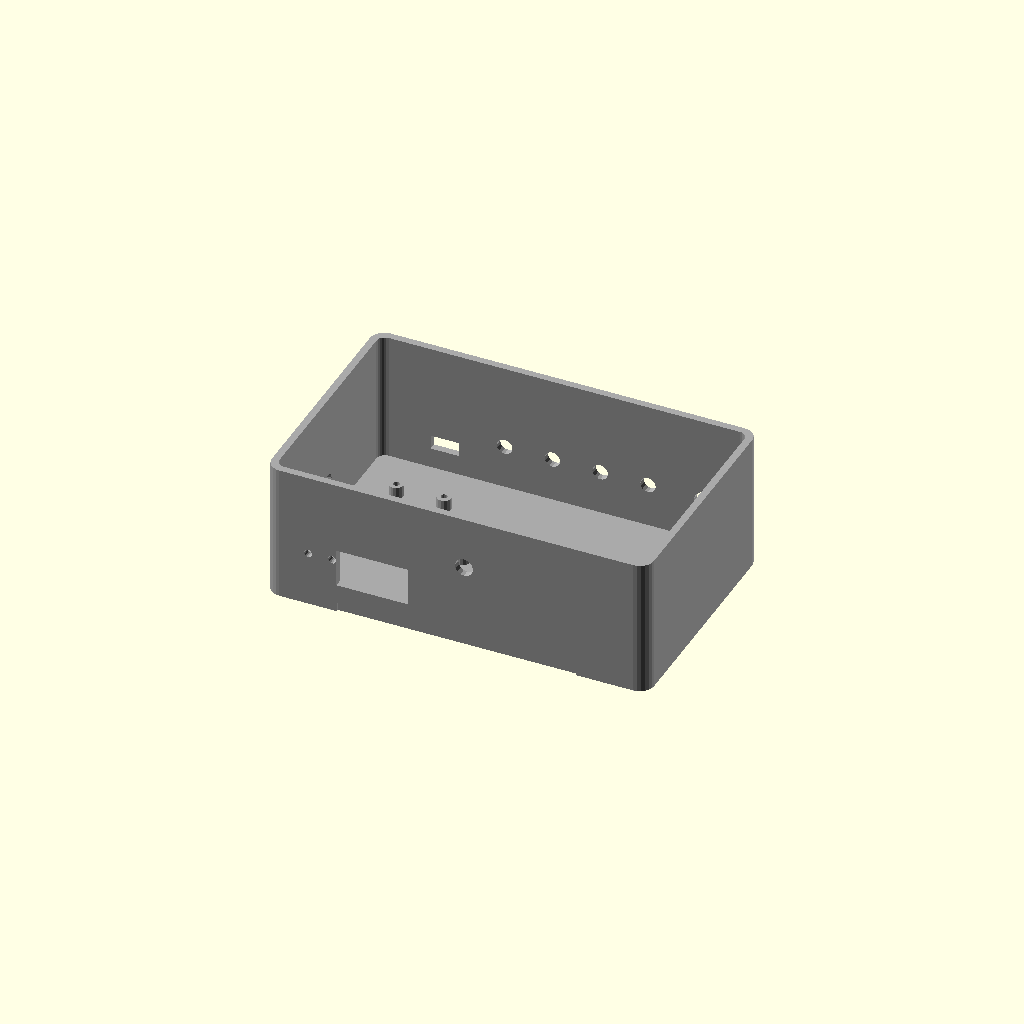
Cell 1 — every parameter at its default value.
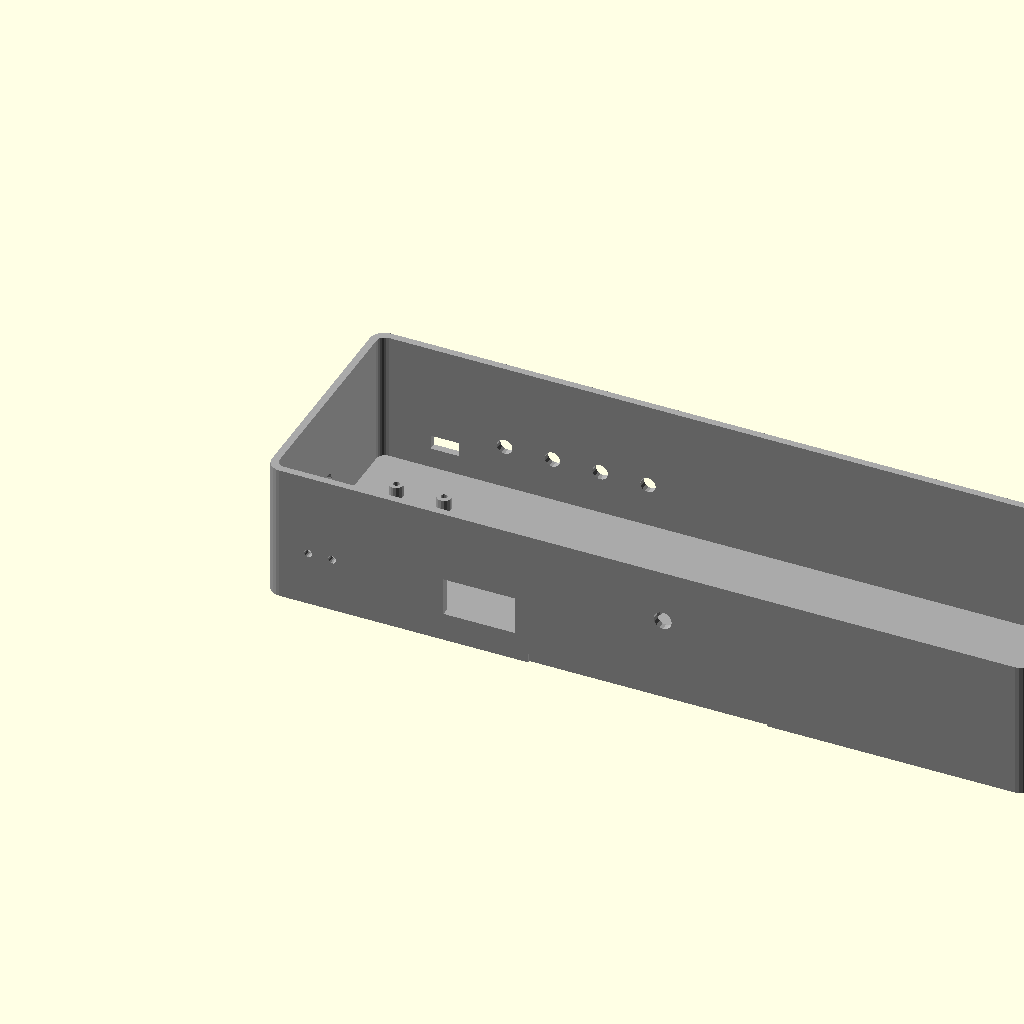
Cell 2: the same model with box_w = 320.
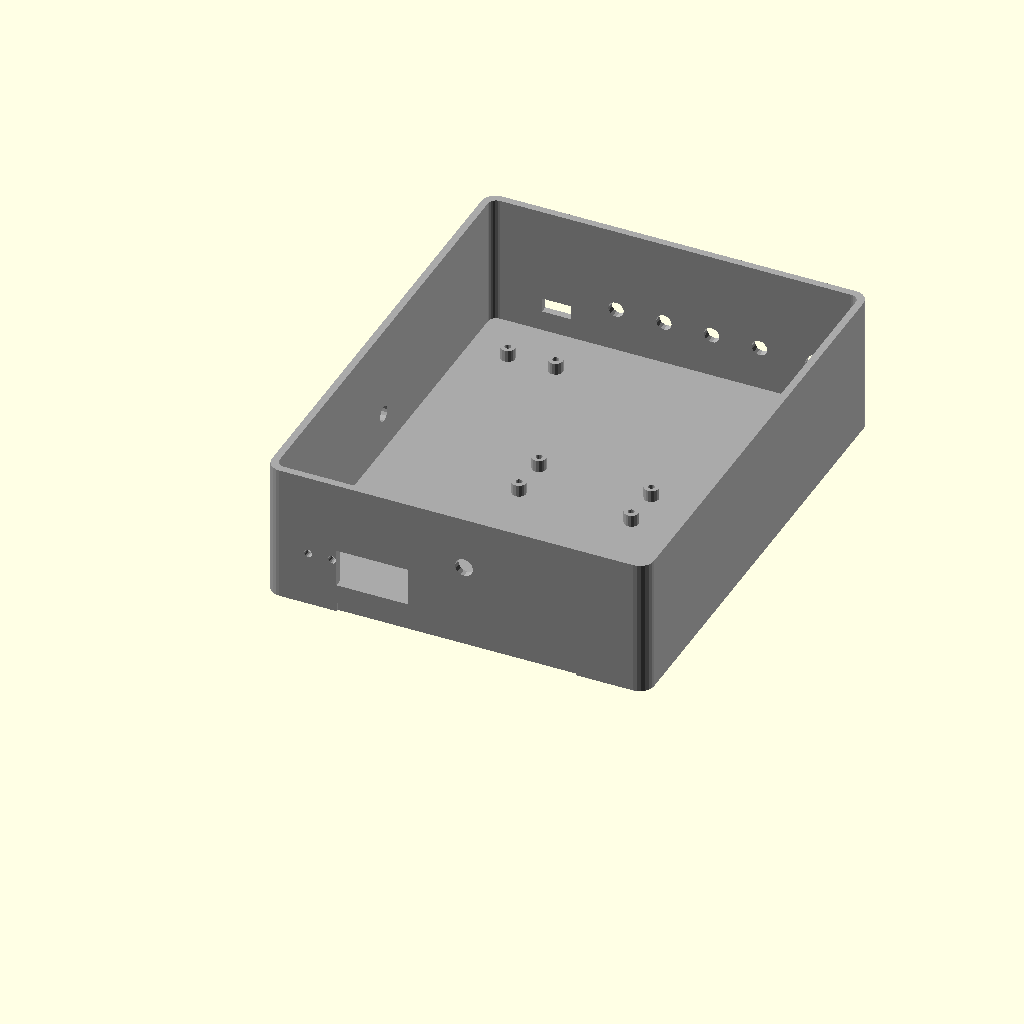
Cell 3: box_d = 200 (everything else at default).
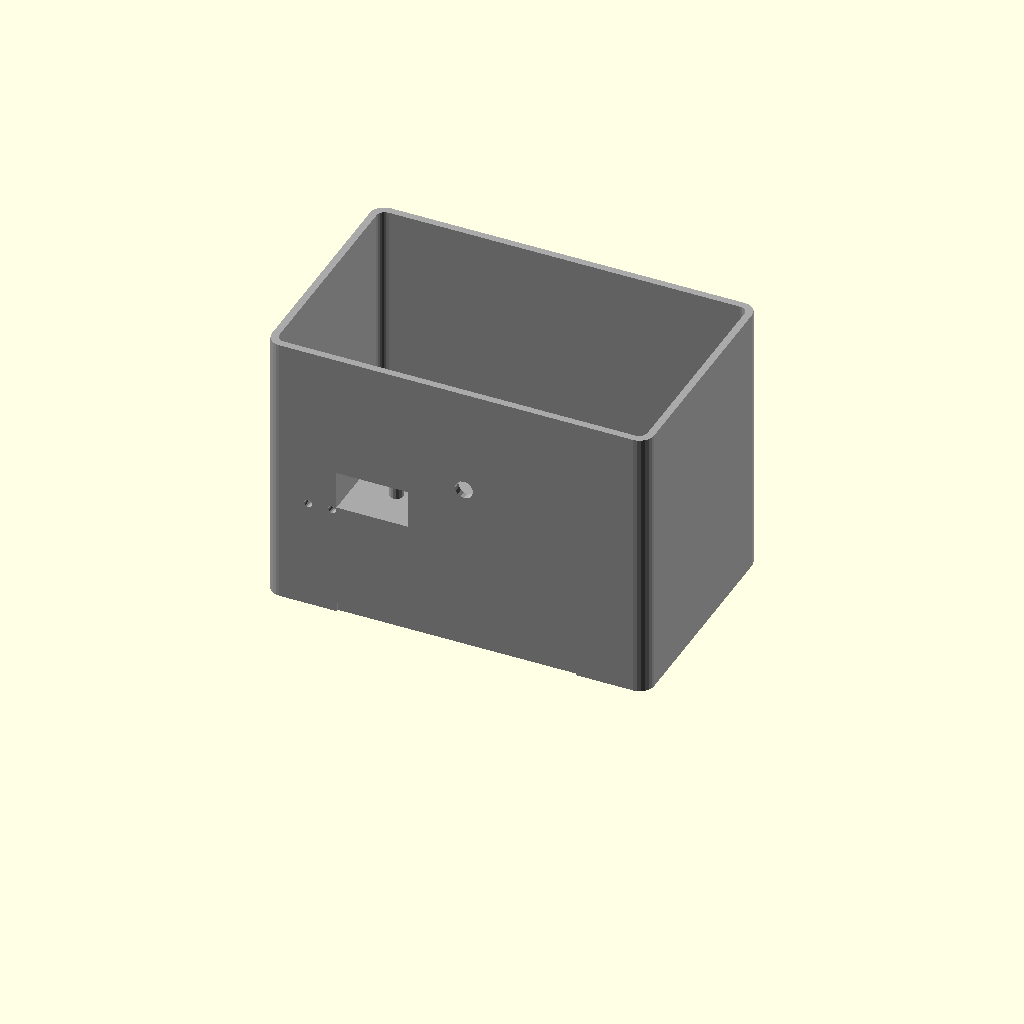
Cell 4: box_h = 116 (everything else at default).
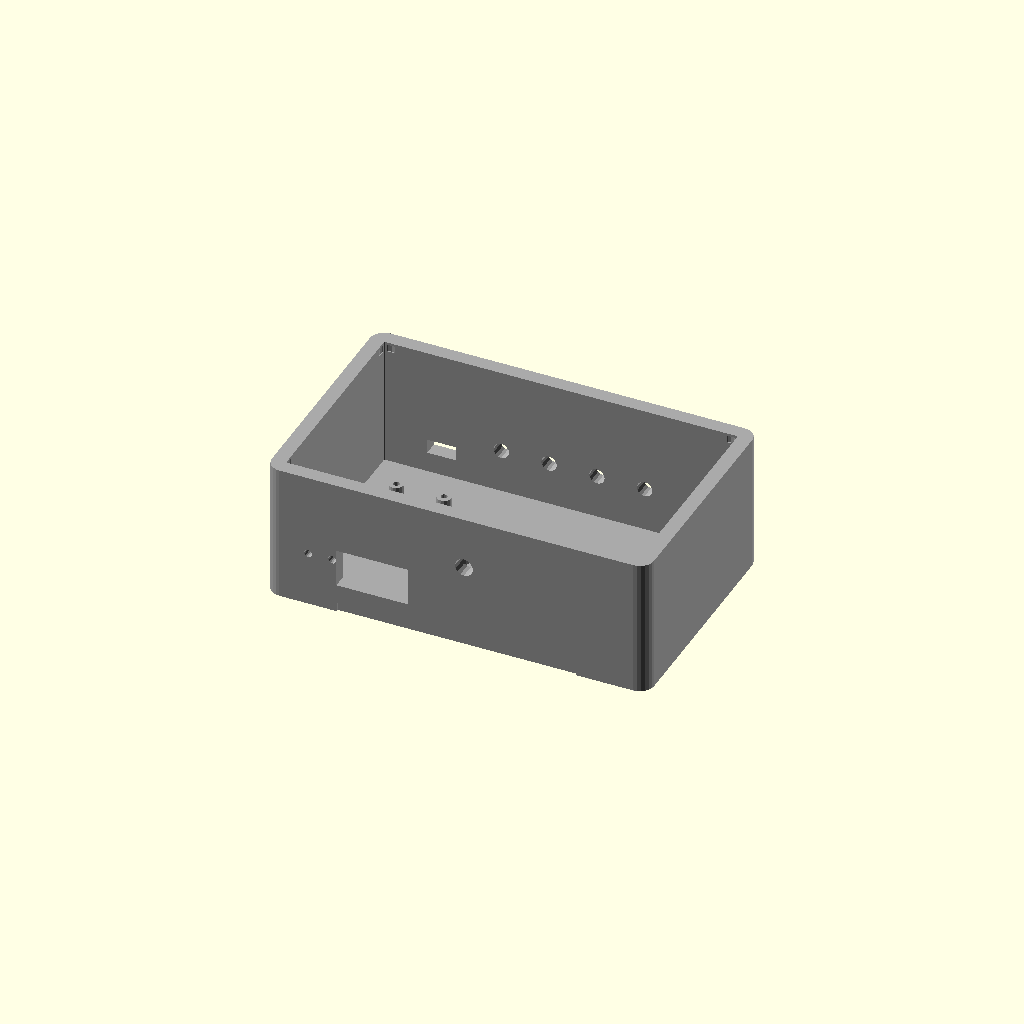
Cell 5: wall = 6 (everything else at default).
One fixed orthographic camera (rotation 55°, 0°, 25°; colour scheme Cornfield) for every cell.
Source of the model, antenna_tools/adf_systems/enclosures/adf_controller_box.scad:
/**
 * adf_controller_box.scad — TM-ADF-ENC-001 Rev A
 * ADF System Controller Enclosure
 *
 * Houses ESP32 DevKit + SSD1306 OLED + QMC5883L + GPS module
 * Compatible with Watson-Watt HF, Doppler VHF, and Loop RDF firmware.
 *
 * Front panel: OLED window, status LED (×2), rotary encoder
 * Rear panel: DC power, USB programming, 4× BNC/SMA connectors
 * Side: GPS antenna SMA, external antenna port
 *
 * Print settings: PETG, 30% gyroid, 3 perimeters, 0.2mm
 * Envelope: body 160×100×60mm, lid 160×100×12mm (both fit 200mm cube)
 * Document: TM-ADF-ENC-001 Rev A
 */

// ─── Parameters ───────────────────────────────────────────────
box_w     = 160.0;
box_d     = 100.0;
box_h     = 58.0;
lid_h     = 12.0;
wall      = 3.0;
floor_h   = 3.5;
corner_r  = 6.0;
lid_overlap = 3.0;

// Front panel features
oled_w    = 30.0;   oled_h  = 16.0;
oled_x    = box_w * 0.28;
oled_z    = box_h * 0.62;

enc_dia   = 7.5;
enc_x     = box_w * 0.52;
enc_z     = oled_z;

pwr_led_dia = 3.3;
bt_led_dia  = 3.3;
pwr_led_x   = 18;
bt_led_x    = 28;
led_z       = box_h * 0.4;

// Rear panel
dc_jack_d = 12.0;
dc_jack_x = box_w - 20;
dc_jack_z = 20;

usb_w = 12.0;  usb_h = 6.0;
usb_x = 30;    usb_z = 15;

// RF connectors (SMA panel-mount, 6.5mm hole, M3 bolts at 11.4mm spacing)
sma_dia     = 6.5;
sma_spacing = 20.0;
sma_z       = 22;
// 4 SMA ports: for N/S/EW/SENSE or array elements
sma_x_start = 55;

// GPS antenna SMA on left side
gps_sma_z = 20;

// Lid bolts
lid_bolt_d    = 3.3;
lid_bolt_sp_x = box_w - 18;
lid_bolt_sp_y = box_d - 18;

// Standoffs for ESP32 (47×18mm bolt pattern, M2.5)
esp_x = box_w / 2 + 5;
esp_y = box_d / 2 + 5;
esp_bx = 23.5;
esp_by = 9.0;
so_h = 5.0; so_od = 6.0; so_id = 2.7;

// Standoff for GPS module (small, 20×20mm)
gps_x = 20;  gps_y = box_d - 25;

// ─── Modules ──────────────────────────────────────────────────

module rounded_box(w, d, h, r) {
    hull()
        for (x=[r, w-r]) for (y=[r, d-r])
            translate([x, y, 0]) cylinder(h=h, r=r, $fn=24);
}

module standoff(x, y, h=so_h, od=so_od, id=so_id) {
    translate([x, y, floor_h])
        difference() {
            cylinder(h=h, d=od, $fn=16);
            translate([0,0,-0.5]) cylinder(h=h+1, d=id, $fn=16);
        }
}

module sma_cutout(x, z, d=box_d) {
    translate([x, d+0.5, z])
    rotate([90,0,0])
        cylinder(h=wall+1, d=sma_dia, $fn=16);
}

module adf_body() {
    difference() {
        rounded_box(box_w, box_d, box_h, corner_r);

        // Inner cavity
        translate([wall, wall, floor_h])
            rounded_box(box_w-2*wall, box_d-2*wall, box_h, corner_r-wall+0.5);

        // ── FRONT PANEL ─────────────────────────────────────
        // OLED window
        translate([oled_x - oled_w/2, -0.5, oled_z - oled_h/2])
        rotate([-90,0,0])
            cube([oled_w, oled_h, wall+1]);

        // Encoder
        translate([enc_x, -0.5, enc_z])
        rotate([-90,0,0])
            cylinder(h=wall+1, d=enc_dia, $fn=16);

        // LEDs
        translate([pwr_led_x, -0.5, led_z])
        rotate([-90,0,0]) cylinder(h=wall+1, d=pwr_led_dia, $fn=16);
        translate([bt_led_x,  -0.5, led_z])
        rotate([-90,0,0]) cylinder(h=wall+1, d=bt_led_dia,  $fn=16);

        // Label recess
        translate([box_w/2 - 50, -0.5, 4])
        rotate([-90,0,0]) cube([100, 8, 1.5]);

        // ── REAR PANEL ──────────────────────────────────────
        // DC barrel jack
        translate([dc_jack_x, box_d+0.5, dc_jack_z])
        rotate([90,0,0]) cylinder(h=wall+1, d=dc_jack_d, $fn=32);

        // USB slot
        translate([usb_x - usb_w/2, box_d+0.5, usb_z - usb_h/2])
        rotate([90,0,0]) cube([usb_w, usb_h, wall+1]);

        // 4× SMA connectors
        for (i=[0:3])
            sma_cutout(sma_x_start + i*sma_spacing, sma_z);

        // ── LEFT SIDE PANEL ─────────────────────────────────
        // GPS antenna SMA
        translate([-0.5, box_d/2, gps_sma_z])
        rotate([0,90,0]) cylinder(h=wall+1, d=sma_dia, $fn=16);

        // ── LID BOLT HOLES ───────────────────────────────────
        for (x=[-1,1]) for (y=[-1,1])
            translate([box_w/2 + x*lid_bolt_sp_x/2,
                       box_d/2 + y*lid_bolt_sp_y/2,
                       box_h-4]) {
                cylinder(h=6, d=lid_bolt_d, $fn=16);
                cylinder(h=3, d=7, $fn=16);
            }
    }

    // PCB standoffs — ESP32
    for (xi=[-1,1]) for (yi=[-1,1])
        standoff(esp_x + xi*esp_bx, esp_y + yi*esp_by);

    // GPS module standoffs
    standoff(gps_x,       gps_y);
    standoff(gps_x + 20,  gps_y);
}

module adf_lid() {
    difference() {
        union() {
            rounded_box(box_w, box_d, lid_h - lid_overlap, corner_r);
            translate([0, 0, lid_h - lid_overlap])
                rounded_box(box_w-2*wall-0.4, box_d-2*wall-0.4, lid_overlap, corner_r-wall);
        }
        // Bolt holes
        for (x=[-1,1]) for (y=[-1,1])
            translate([box_w/2 + x*lid_bolt_sp_x/2,
                       box_d/2 + y*lid_bolt_sp_y/2, -0.5])
                cylinder(h=lid_h+1, d=lid_bolt_d, $fn=16);
        // Vent slots (3×)
        for (x=[50, 80, 110])
            translate([x, box_d*0.25, -0.5])
                cube([6, box_d*0.5, lid_h+1]);
    }
}

// ─── Render ───────────────────────────────────────────────────
$fn = 48;
print_part = "body";  // "body" | "lid" | "all"

if (print_part == "body") {
    color("darkgray") adf_body();
} else if (print_part == "lid") {
    color("gray")
    translate([0, 0, box_h + 10]) adf_lid();
} else {
    color("darkgray", 0.85) adf_body();
    color("gray", 0.5)
    translate([0, 0, box_h + 5]) adf_lid();
}

// ─── Notes ────────────────────────────────────────────────────
// FRONT PANEL (L to R): [PWR LED][BT LED] [OLED 30×16mm] [ENCODER]
// REAR PANEL (L to R): [USB] [SMA×4: E1/E2/E3/SENSE] [DC 12V]
// LEFT SIDE: [GPS SMA]
// ASSEMBLY:
//   1. M3 heat-set inserts in all standoffs
//   2. Mount ESP32 on standoffs with M2.5×6
//   3. Mount GPS module on GPS standoffs with M2.5×6
//   4. Press OLED into front panel window, hot-glue to secure
//   5. Install encoder and LEDs through front panel
//   6. SMA connectors thread through rear holes and nut from inside
//   7. Close lid, 4× M3×8 screws
Customizer parameters (derived from the source; name, type, default, range or options):
box_w: number, default 160
box_d: number, default 100
box_h: number, default 58
lid_h: number, default 12
wall: number, default 3
floor_h: number, default 3.5
corner_r: number, default 6
lid_overlap: number, default 3
enc_dia: number, default 7.5
pwr_led_dia: number, default 3.3
bt_led_dia: number, default 3.3
pwr_led_x: number, default 18
bt_led_x: number, default 28
dc_jack_d: number, default 12
dc_jack_z: number, default 20
sma_dia: number, default 6.5
sma_spacing: number, default 20
sma_z: number, default 22
sma_x_start: number, default 55
gps_sma_z: number, default 20
lid_bolt_d: number, default 3.3
esp_bx: number, default 23.5
esp_by: number, default 9
